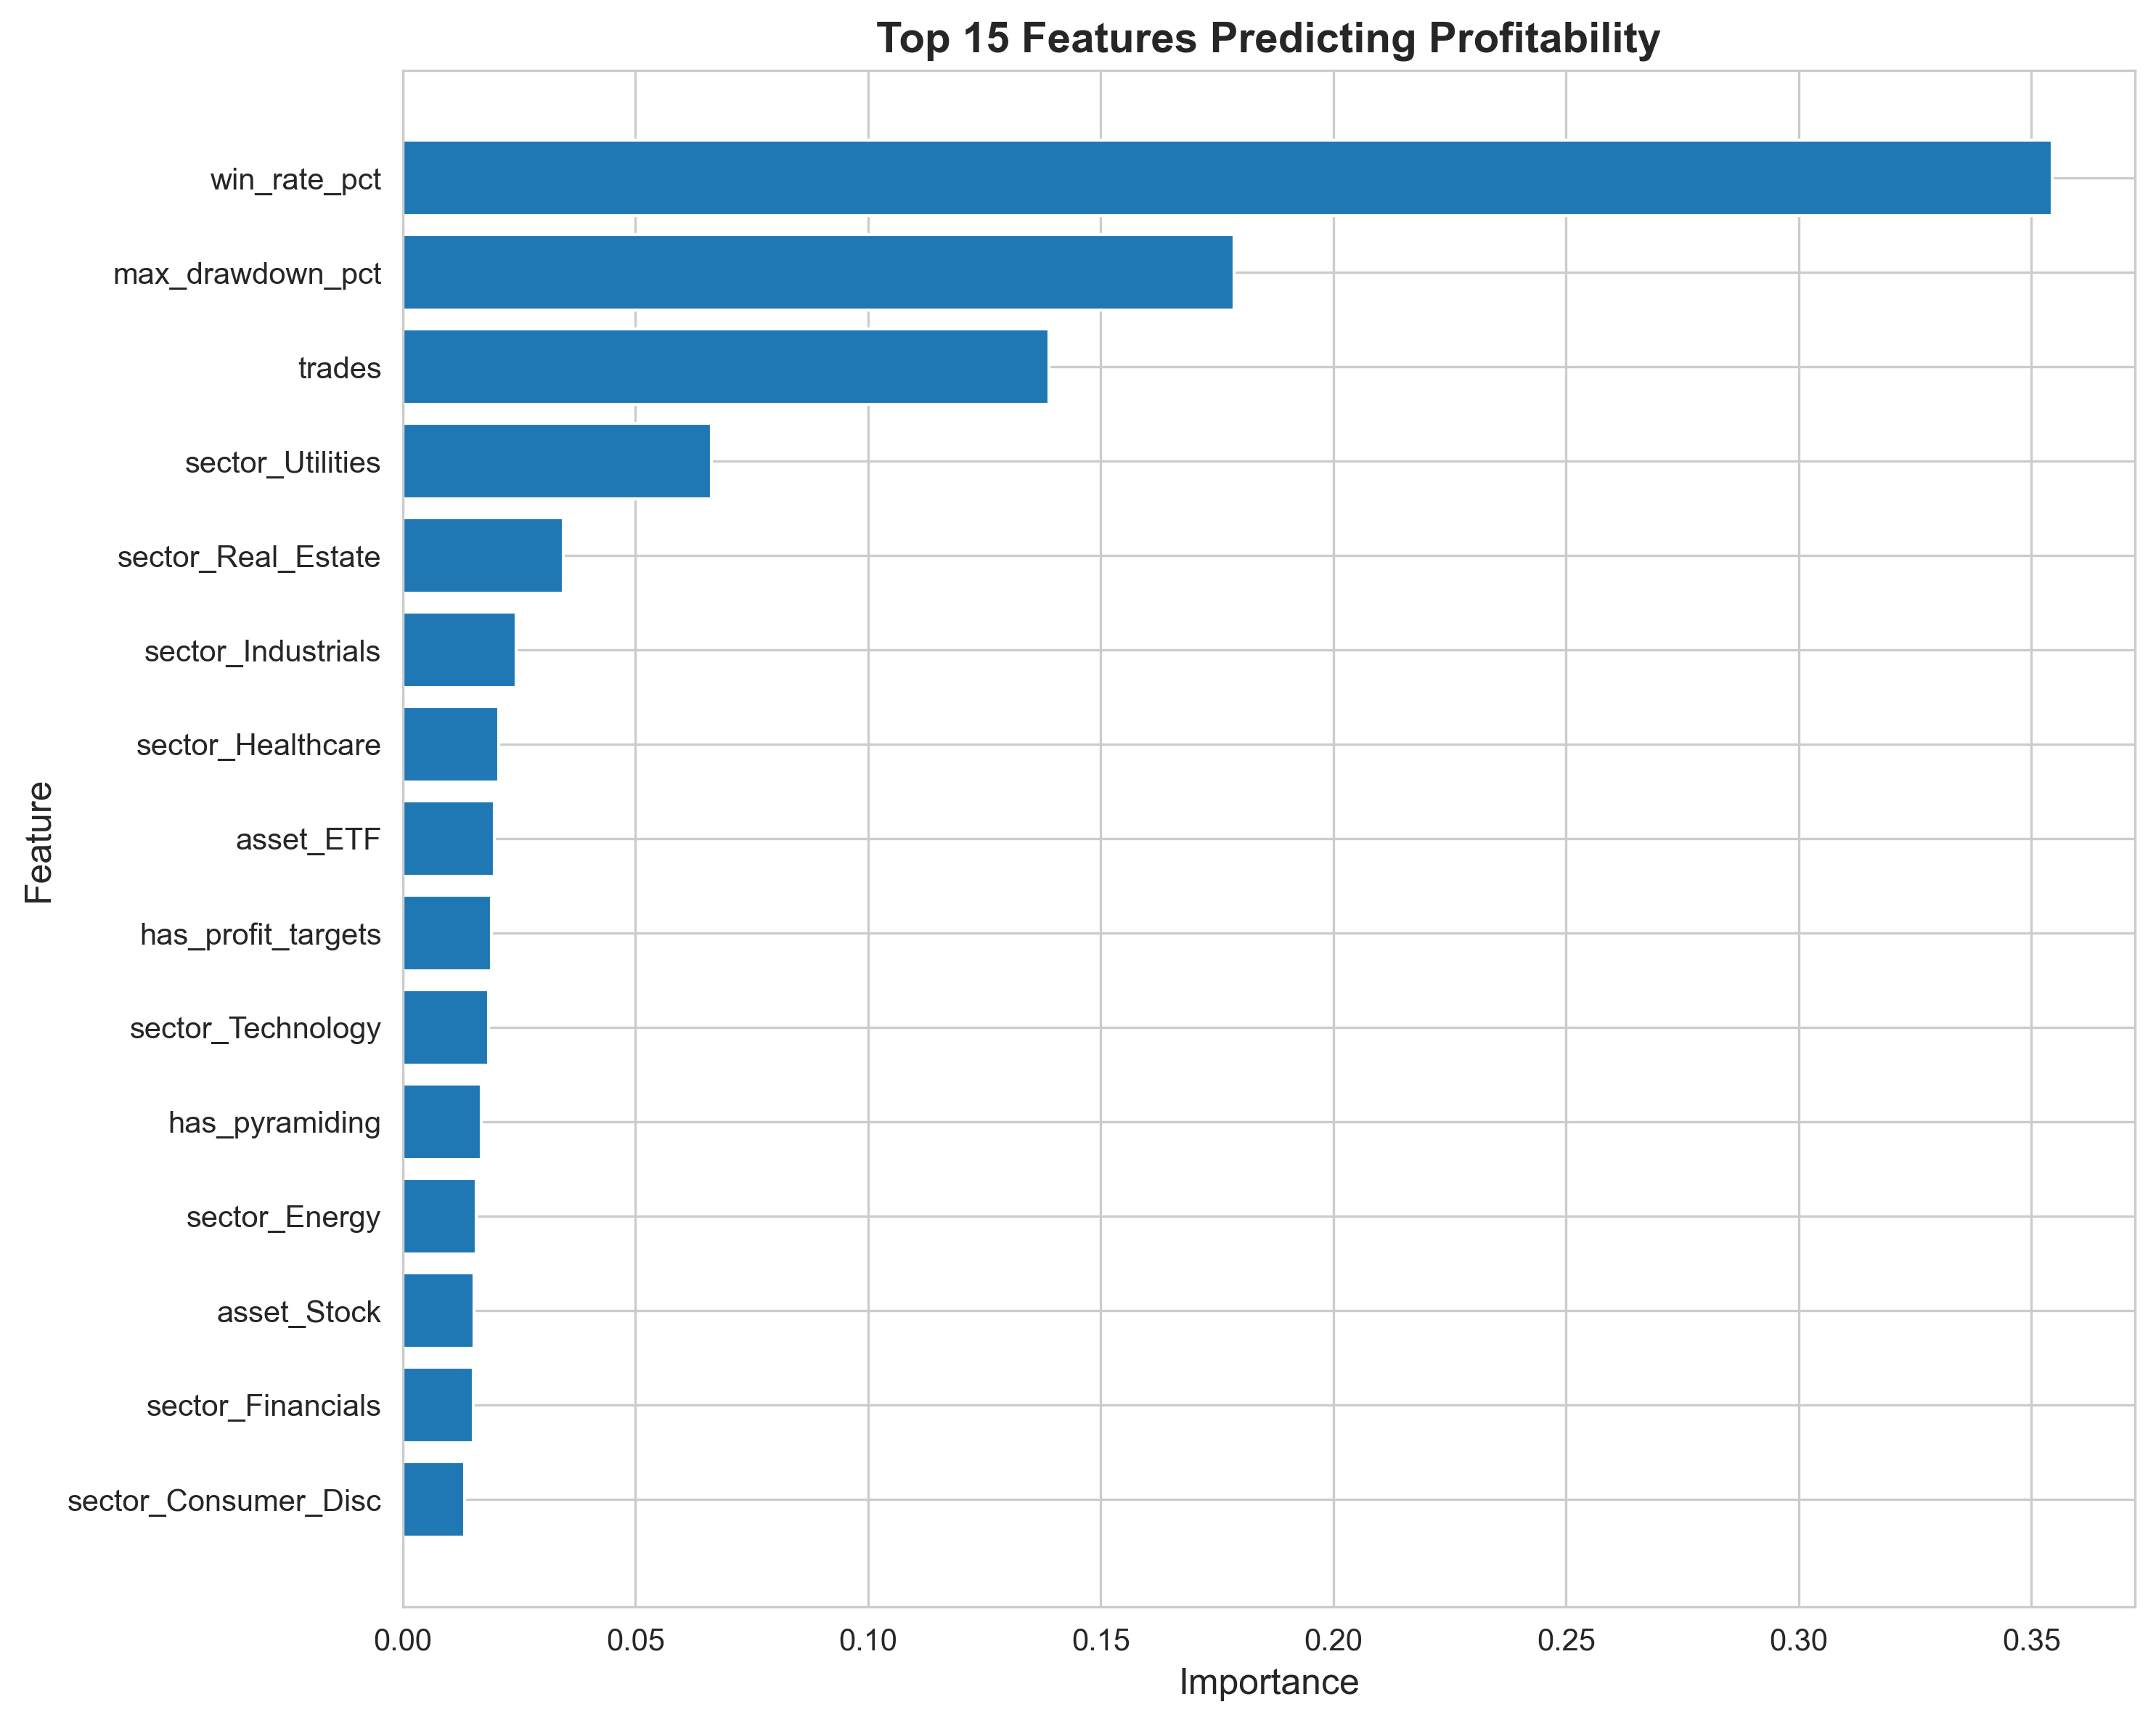

The data file committed next to this chart (first rows):
feature, importance
win_rate_pct, 0.3545
max_drawdown_pct, 0.1786
trades, 0.1388
sector_Utilities, 0.06627
sector_Real_Estate, 0.03451
sector_Industrials, 0.02438
sector_Healthcare, 0.02058
asset_ETF, 0.01967
has_profit_targets, 0.01898
sector_Technology, 0.01848
has_pyramiding, 0.01689
sector_Energy, 0.01579
asset_Stock, 0.01525
sector_Financials, 0.01518
sector_Consumer_Disc, 0.0133
has_time_exit, 0.009638
sector_Materials, 0.009407
has_sar, 0.009246
sector_Consumer_Staples, 0.008543
has_filters, 0.008226
sector_Broad_Market, 0.003731
